Image classification data set "synthetic_data_split" (CSC4790-Fall2024-Org/Synthetic-Training-Data-UAV-Detector on GitHub). Class labels (2): drone, not drone.

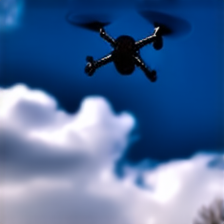
Label: drone

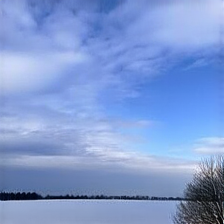
Label: not drone

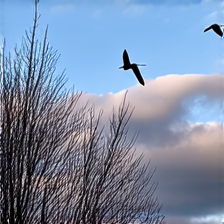
Label: not drone

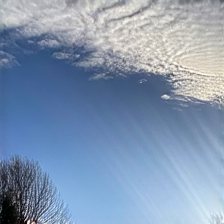
Label: not drone

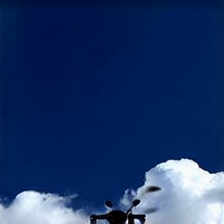
Label: drone

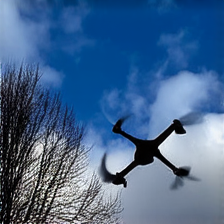
Label: drone
